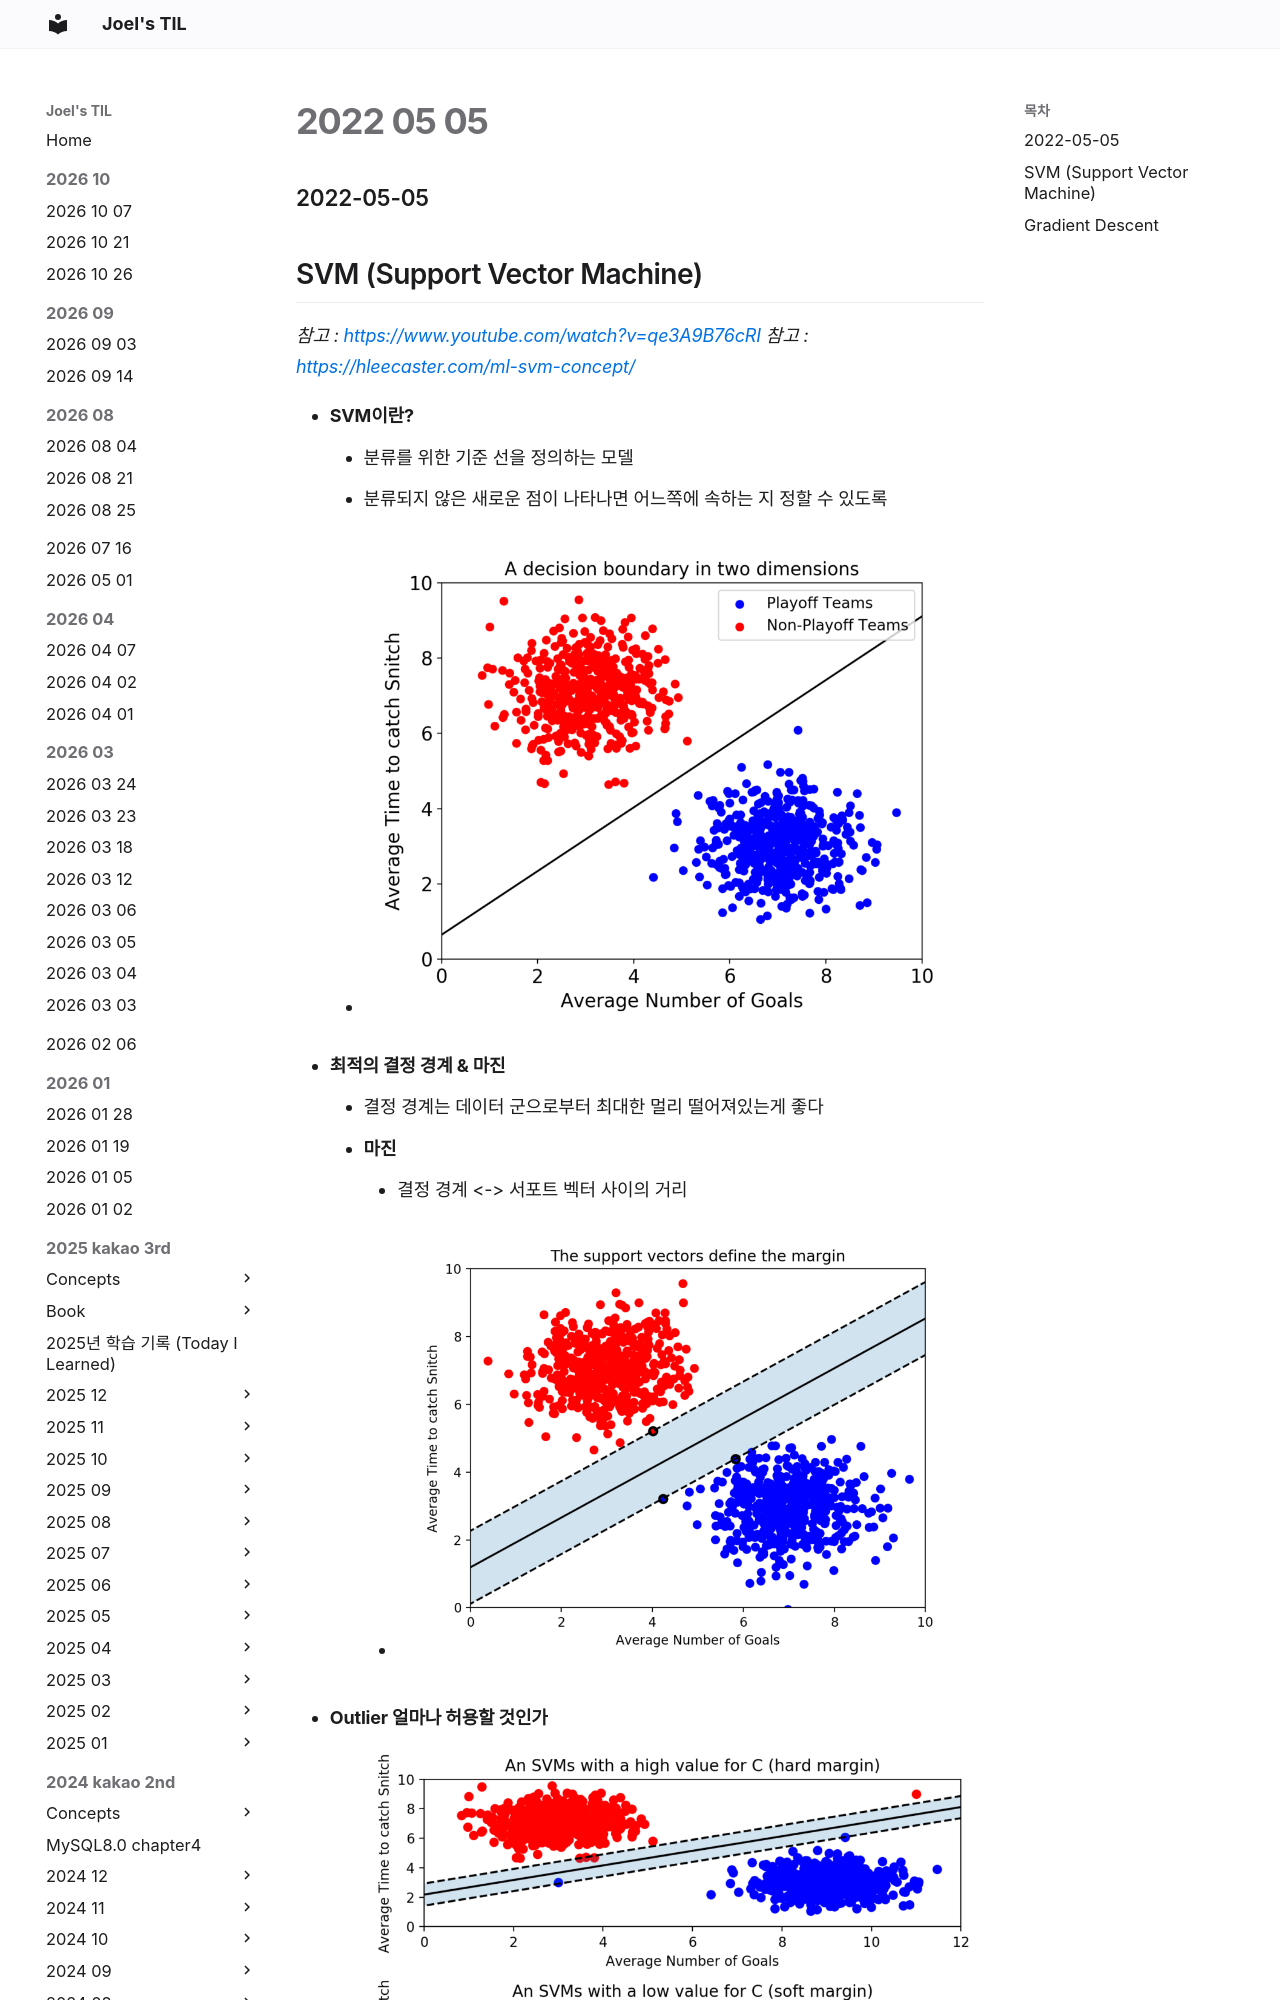

repository: joelonsw/TIL · page: 2022-swmaestro/2022-05/2022-05-05/index.html · generator: mkdocs

### 2022-05-05

## SVM (Support Vector Machine)
*참고 : https://www.youtube.com/watch?v=qe3A9B76cRI*
*참고 : https://hleecaster.com/ml-svm-concept/*
- **SVM이란?**
  - 분류를 위한 기준 선을 정의하는 모델
  - 분류되지 않은 새로운 점이 나타나면 어느쪽에 속하는 지 정할 수 있도록
  - ![](../images/2022-05-06-svm.png)

- **최적의 결정 경계 & 마진**
  - 결정 경계는 데이터 군으로부터 최대한 멀리 떨어져있는게 좋다
  - **마진**
    - 결정 경계 <-> 서포트 벡터 사이의 거리
    - ![](../images/2022-05-06-svm-margin.png)

- **Outlier 얼마나 허용할 것인가**
  - ![](../images/2022-05-06-svm-hard-soft.png)
  - Hard Margin
    - 아웃라이어를 허용하지 않고 기준을 까다롭게 세운 모양
    - 서포트 벡터와 결정 경계 사이 거리 매우 좁음 (마진 작음)
    - 오버피팅 문제 발생 가능
  - Soft Margin
    - 아웃라이어를 허용하여 너그럽게 잡아둠
    - 서포트 벡터와 결정 경계 사이 거리 멀어짐 (마진 커짐)
    - 언더피팅 문제 발생 가능
